Dataset: dataset_split (GitHub, ZEROBZ3RT/RModel). Classes: plastic, vidrio.

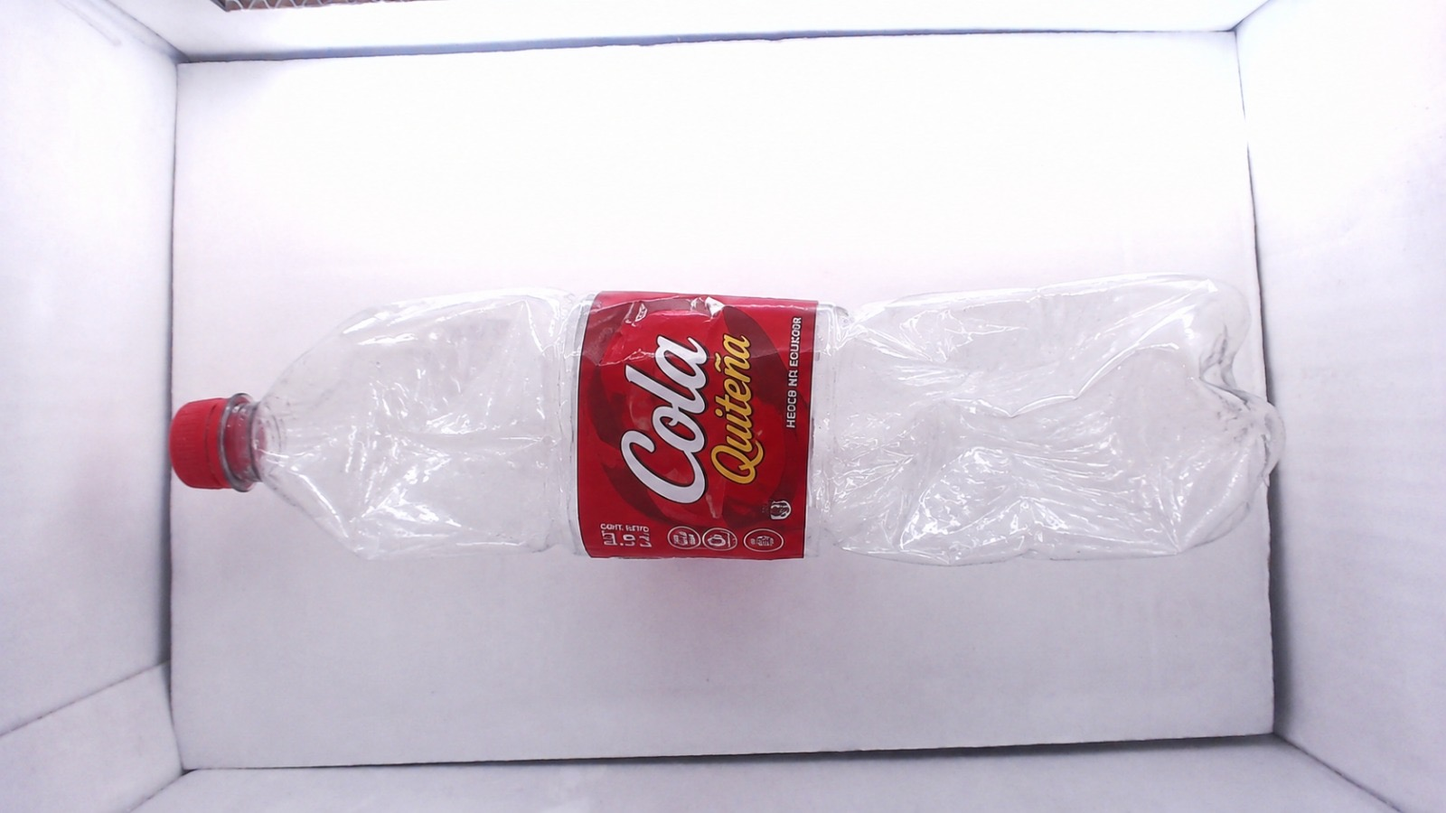
Label: plastic

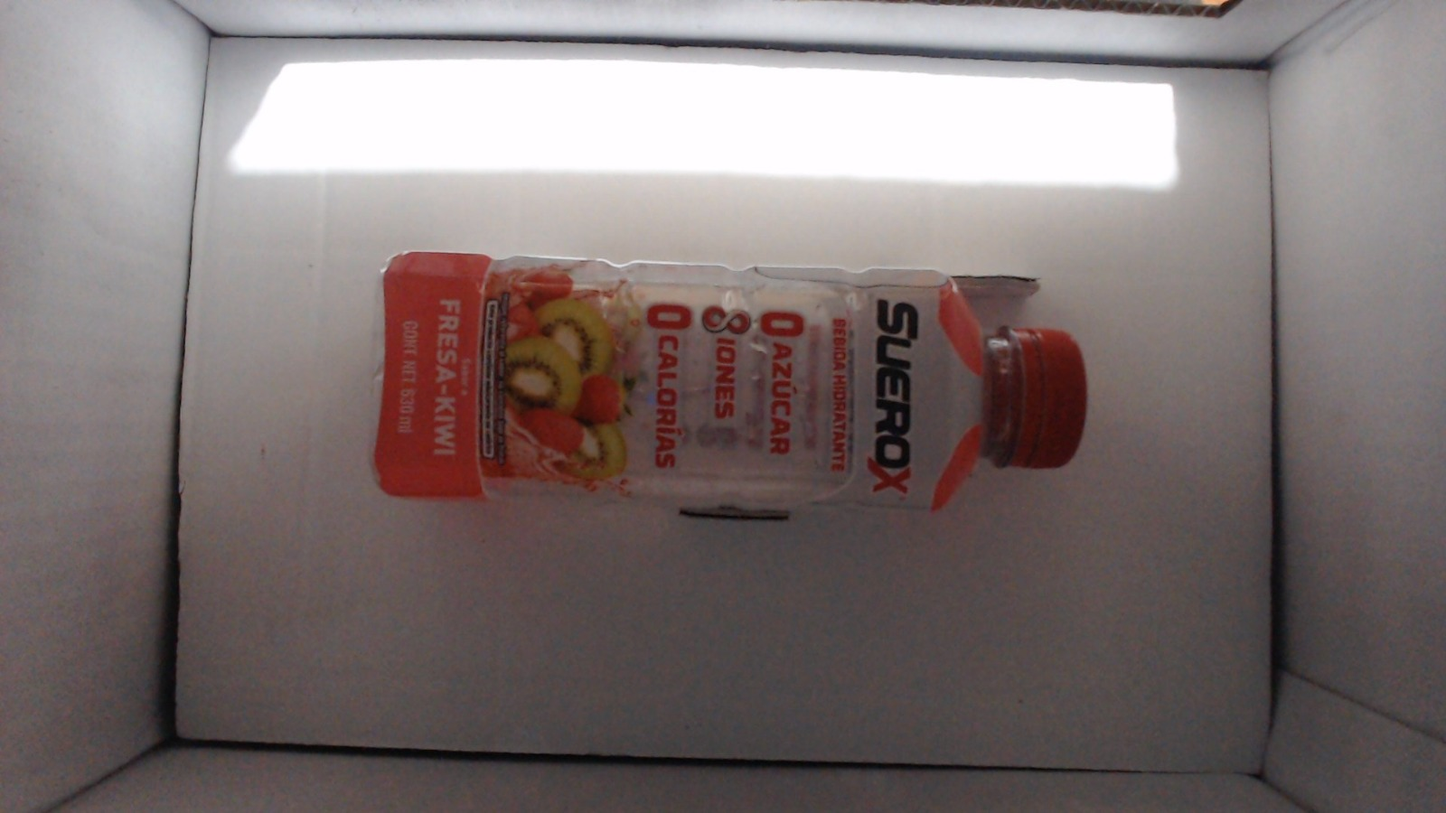
Label: plastic

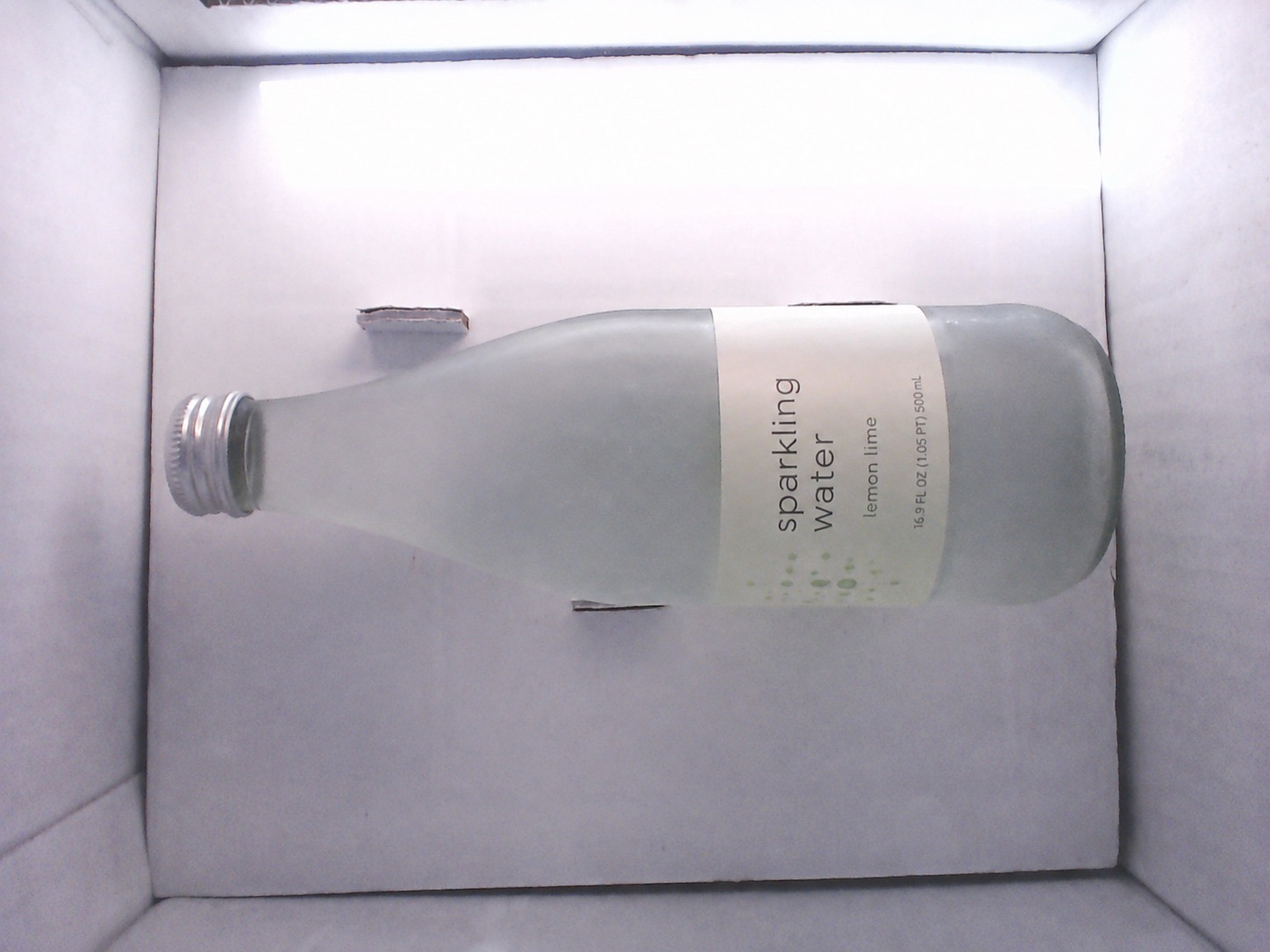
Label: vidrio

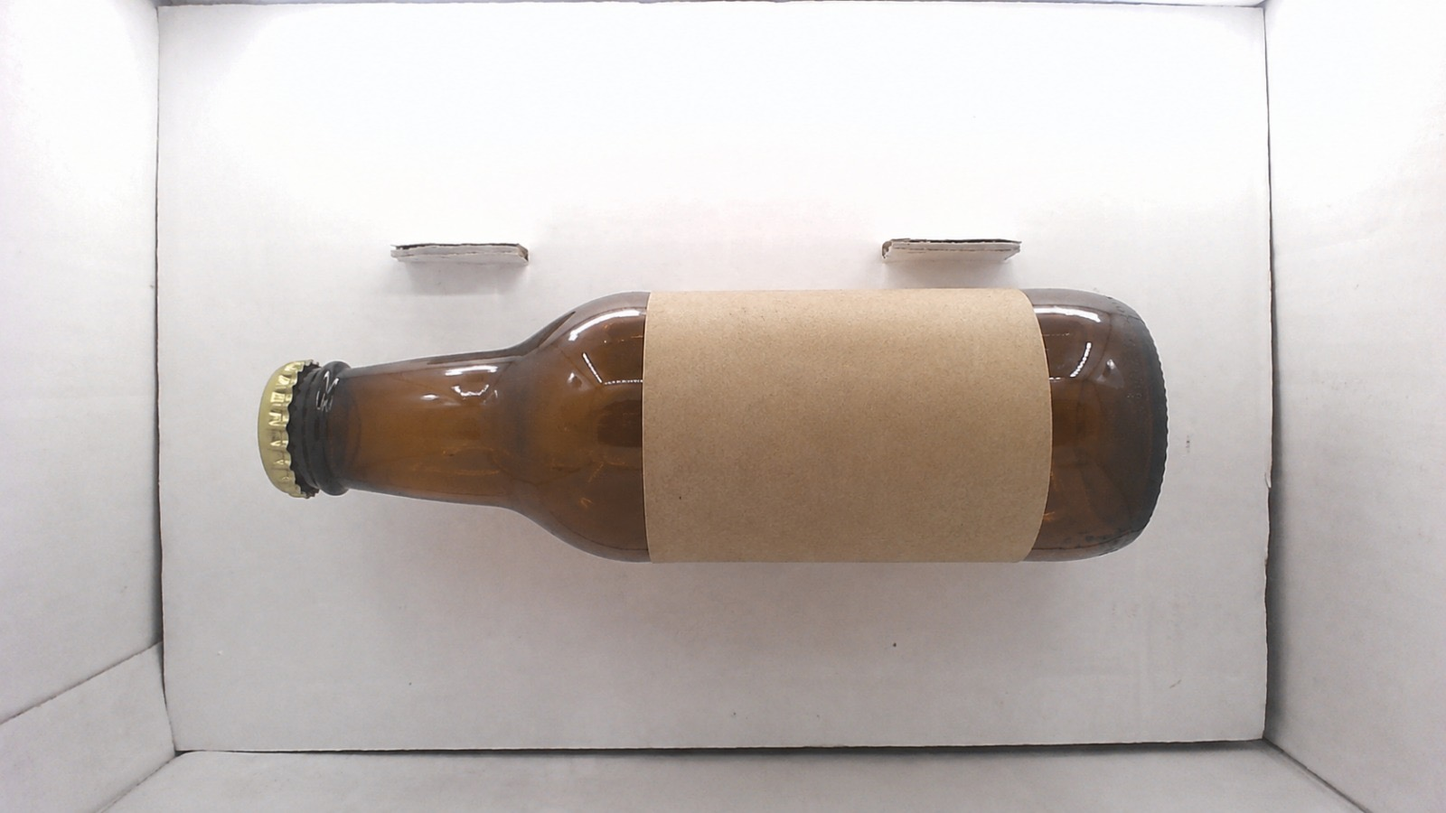
Label: vidrio

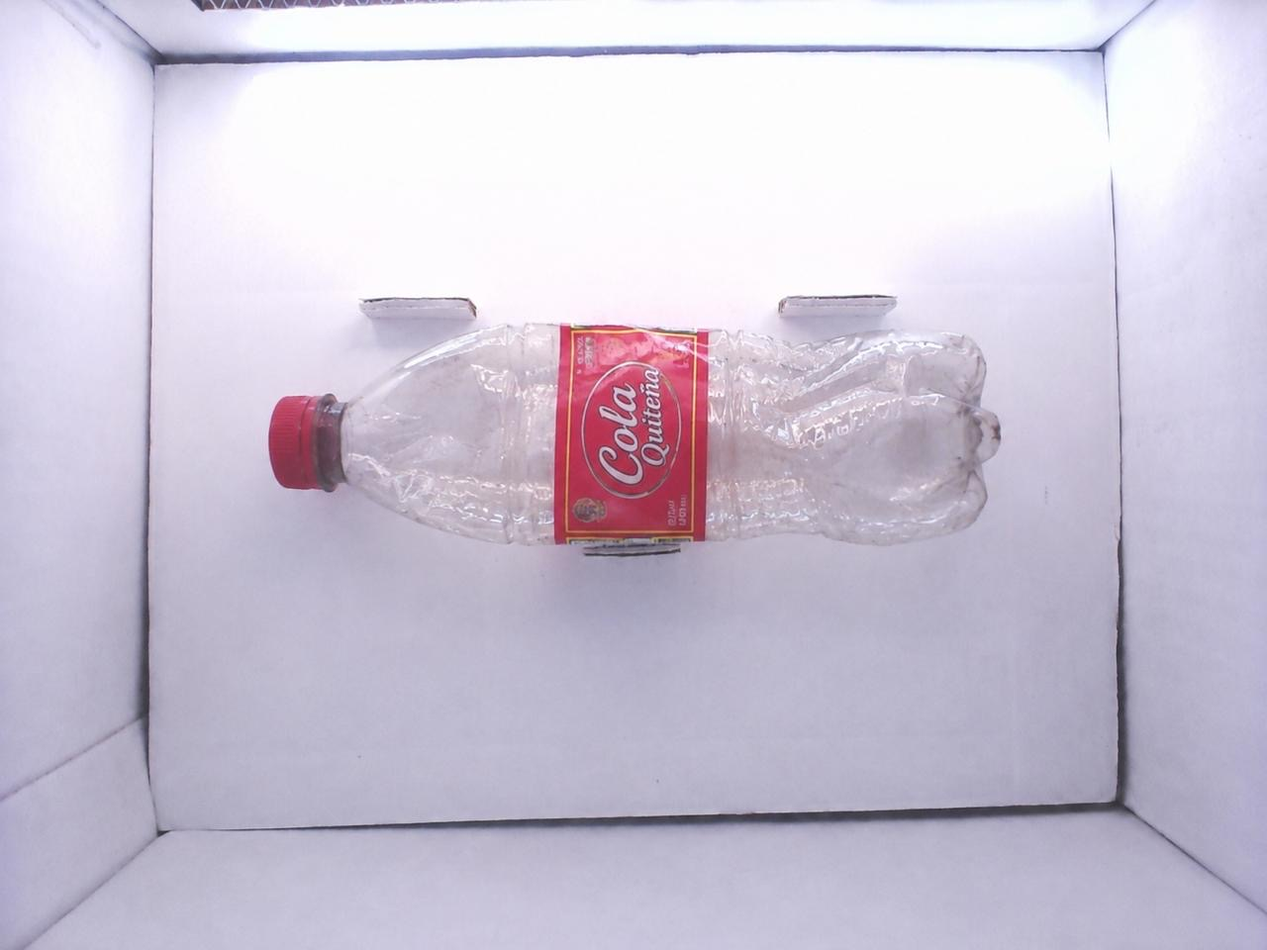
Label: plastic

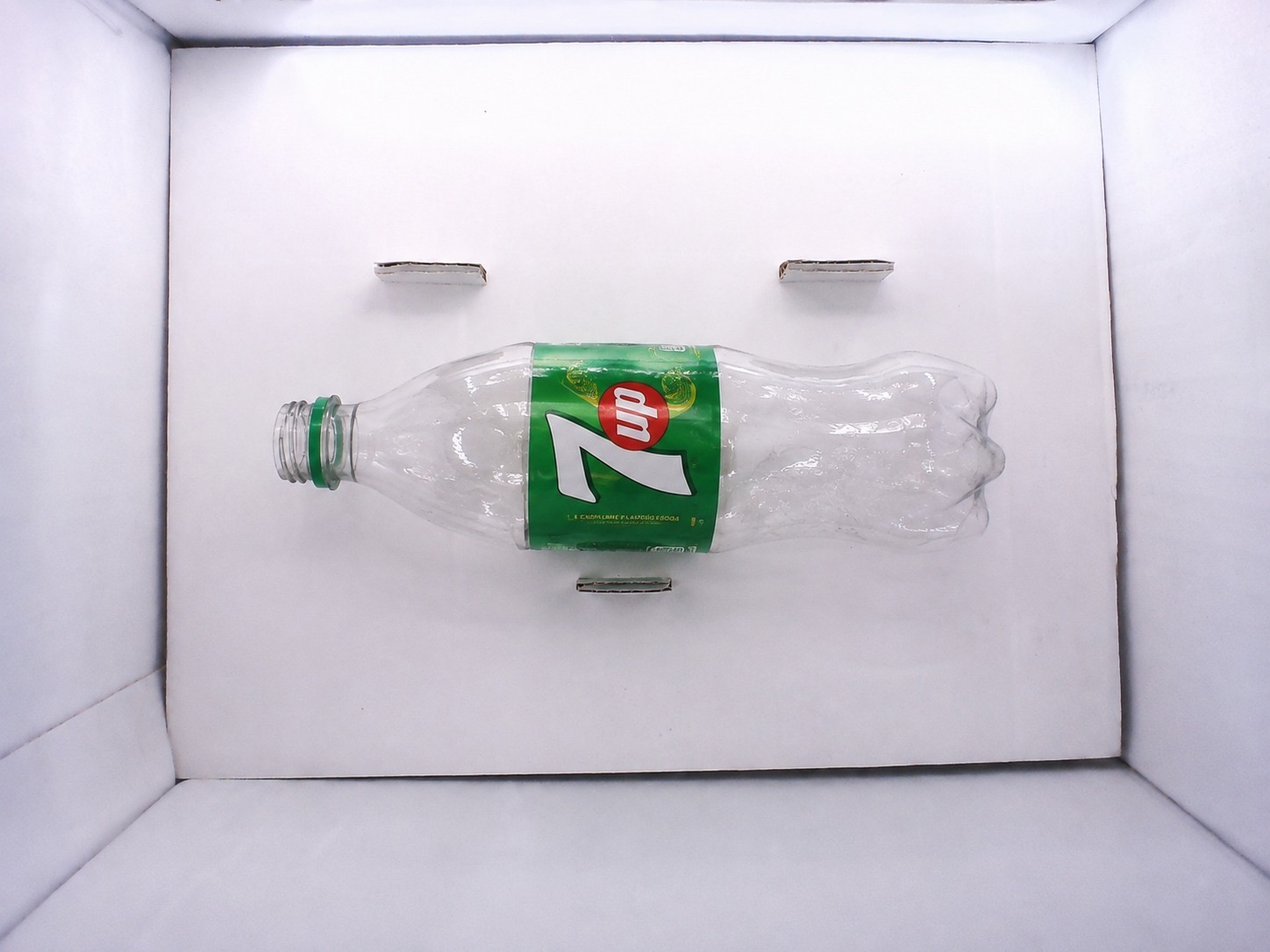
Label: plastic
